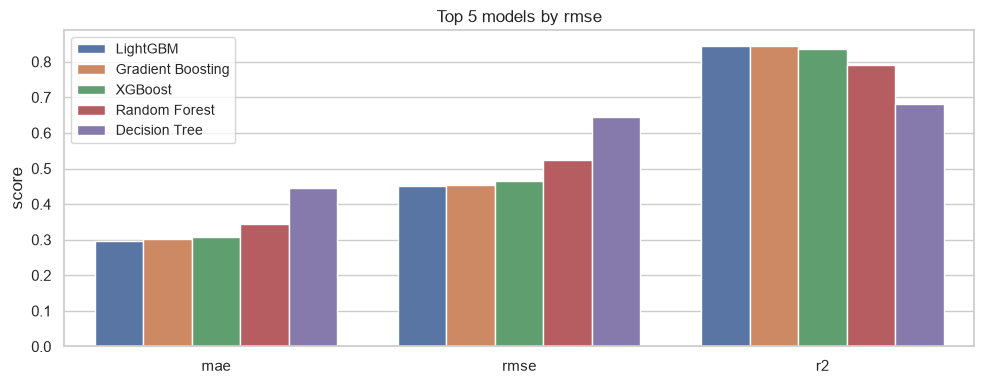

The table this chart was drawn from, first rows:
model, mae, rmse, r2, run_id, model_id
LightGBM, 0.2966, 0.4498, 0.8456, ec5efb48250545238232ec839f80834e, m-02c6b64d77af4cdf9a31b46f3f91a9ce
Gradient Boosting, 0.301, 0.4531, 0.8433, e0a250b5dd044761bb30d8c7004d9457, m-831ec91cb98b4b29862b5bde7eeb12b5
XGBoost, 0.3064, 0.4649, 0.8351, 494d0db63b7f4ad69340eaa5d93e4a4a, m-ad904744ef874a02b647b13131b0bfa4
Random Forest, 0.3448, 0.5247, 0.7899, 92365133a8e44d20b6f9ad807b506416, m-7a13b08911f54aa19080db4c40d82a8e
Decision Tree, 0.4454, 0.6453, 0.6823, c2511cf3fa8149f5beb7267edf2bf547, m-d71c62c928fc4ee39eb83fbee81f831f
